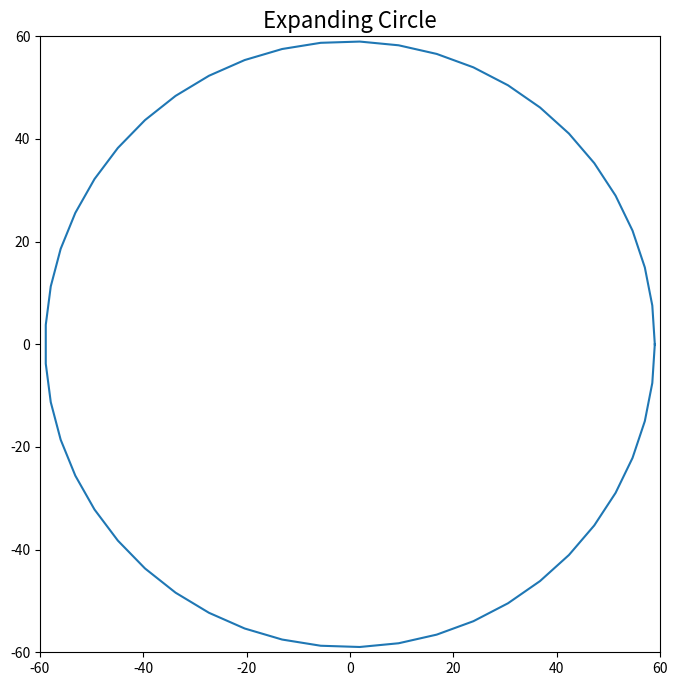

Source code (Python): (Note: this script raises an exception after producing the figure.)
# Import the champions
import numpy as np
from matplotlib import pyplot as plt
from matplotlib.animation import FuncAnimation

'''
CREATE CIRCLE OBJECT
'''

# Generate circle position array
circle_angles = np.linspace(0, 2*np.pi)
x_pos = np.cos(circle_angles)
y_pos = np.sin(circle_angles)
unit_circle = np.hstack((x_pos[:,None], y_pos[:,None]))

'''
GENERATE DATA SETS
'''

# Animation parameters
tot_frames = 60
fps = 30

# Generate expanding circle
data = [frame * unit_circle for frame in range(tot_frames)]

'''
PLOT SYSTEM
'''

# Initiate axes for crystal diagram and pair correlation function
fig = plt.figure(figsize=(8,8))
ax = fig.add_subplot(111)

# Initial positions
line = ax.plot(data[0][:,0], \
				data[0][:,1], \
				'-')[0]

# Update axes
def update(frame):

	line.set_data(data[frame][:,0:2].T)

'''
CONFIGURE PLOT SETTINGS
'''

# Set limits for the plots
font = 16
size = tot_frames
ax.set_xlim([-size, size])
ax.set_ylim([-size, size])
ax.set_title('Expanding Circle', fontsize=font)

'''
ANIMATE THE DIAGRAM
'''

ani = FuncAnimation(fig, update, tot_frames, interval=1000/fps)
ani.save('circle.gif', writer='imagemagick', fps=fps)
plt.show()